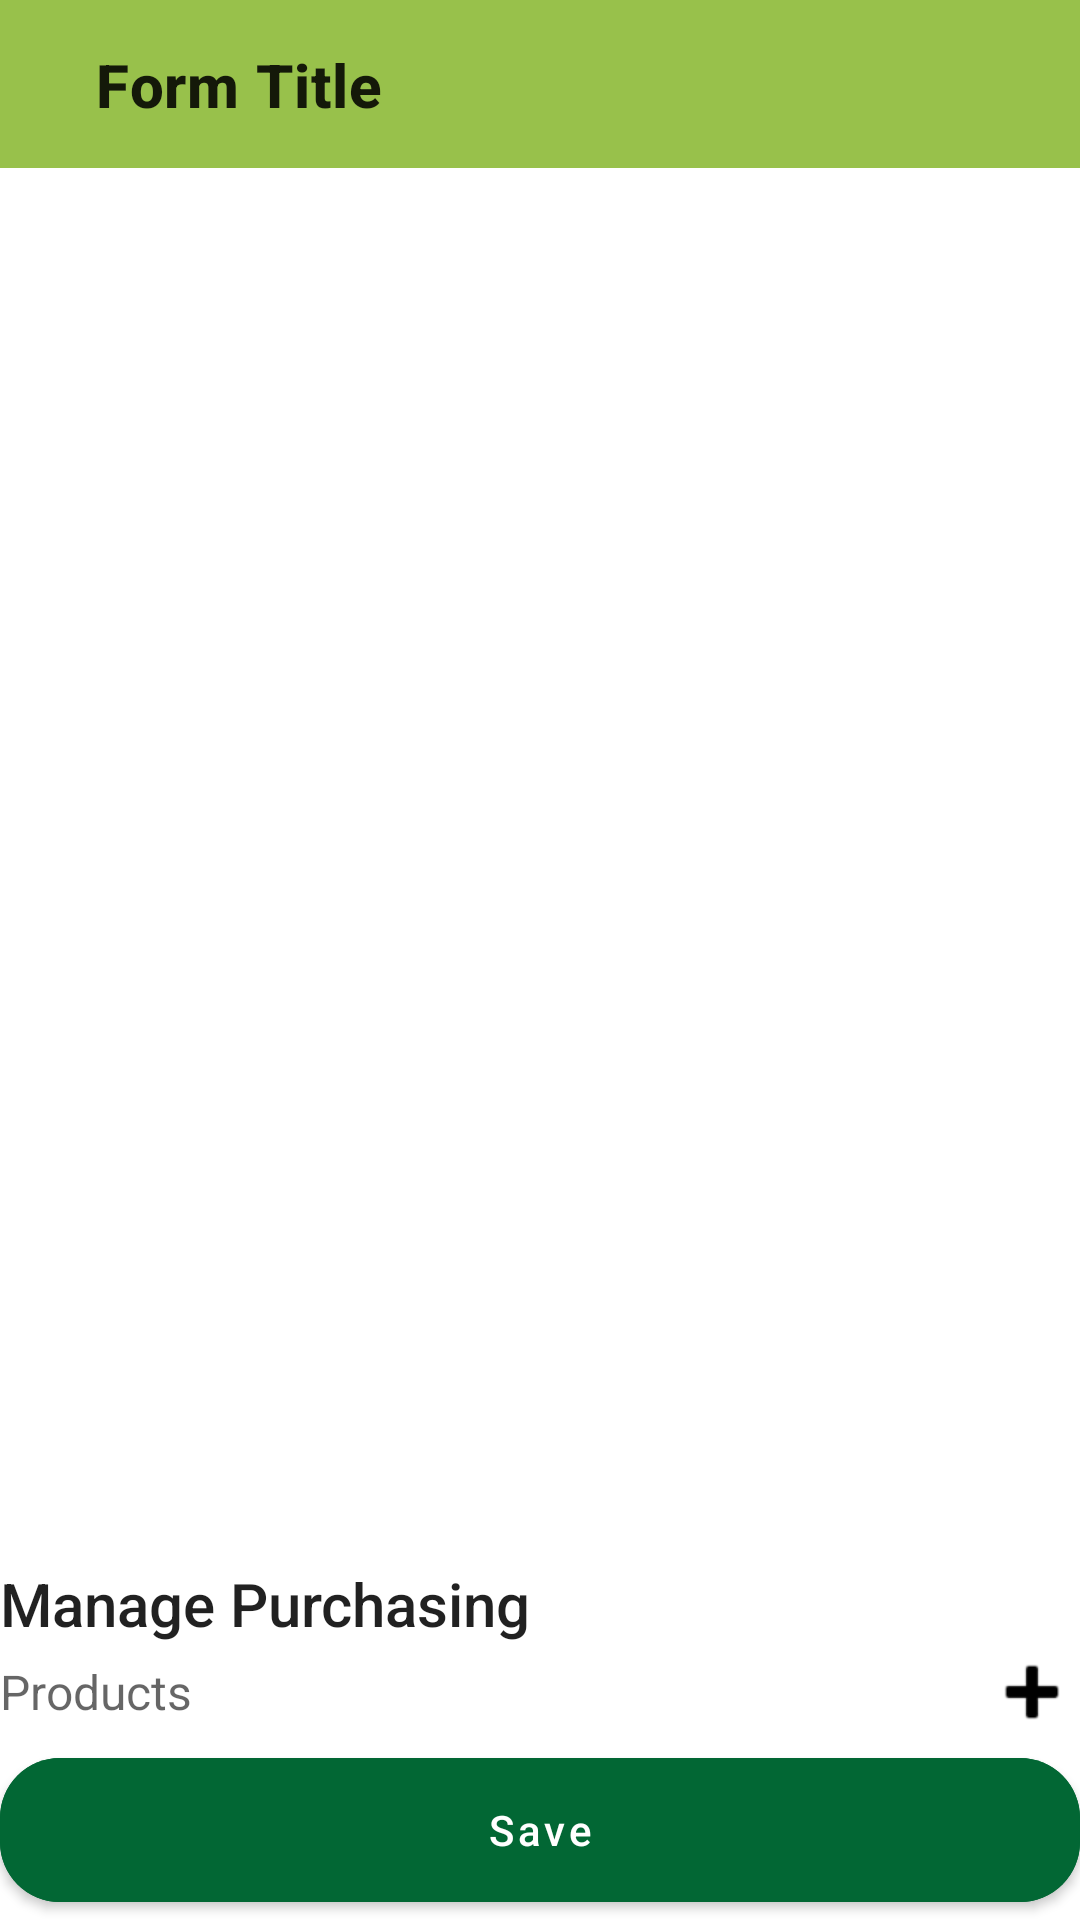

Layout XML and referenced resources for this Android screen:
<!-- AndroidManifest.xml: application theme Theme.Main -->
<!-- res/layout/fragment_buy_transaction.xml -->
<?xml version="1.0" encoding="utf-8"?>
<androidx.constraintlayout.widget.ConstraintLayout xmlns:android="http://schemas.android.com/apk/res/android"
    xmlns:tools="http://schemas.android.com/tools"
    android:layout_width="match_parent"
    android:layout_height="match_parent"
    xmlns:app="http://schemas.android.com/apk/res-auto"
    tools:context=".view.main_menu.ui.home.buy.BuyTransactionFragment">

    <include layout="@layout/main_toolbar"
        android:id="@+id/toolbar" />

    <TextView
        style="@style/TextAppearance.AppCompat.Title"
        android:layout_width="wrap_content"
        android:layout_height="wrap_content"
        android:text="@string/txt_buy_transaction"
        android:layout_margin="@dimen/_16sdp"
        app:layout_constraintBottom_toTopOf="@+id/layout_form"
        app:layout_constraintStart_toStartOf="parent" />

    <LinearLayout
        android:id="@+id/layout_form"
        android:layout_width="match_parent"
        android:layout_height="wrap_content"
        android:layout_margin="@dimen/_16sdp"
        android:gravity="center"
        android:orientation="vertical"
        app:layout_constraintBottom_toTopOf="@+id/btn_save_buy"
        app:layout_constraintEnd_toEndOf="parent"
        app:layout_constraintStart_toStartOf="parent">

        <LinearLayout
            android:layout_width="match_parent"
            android:layout_height="wrap_content"
            android:orientation="horizontal"
            android:gravity="center_vertical">

            <TextView
                style="@style/TextAppearance.AppCompat.Widget.ActionBar.Subtitle"
                android:layout_width="0dp"
                android:layout_height="wrap_content"
                android:layout_weight="1"
                android:text="@string/txt_products"
                app:layout_constraintBottom_toTopOf="@+id/layout_form"
                app:layout_constraintStart_toStartOf="parent" />

            <ImageView
                android:layout_width="wrap_content"
                android:layout_height="wrap_content"
                android:src="@android:drawable/ic_input_add"
                android:id="@+id/iv_add_product"
                app:tint="@color/black" />

        </LinearLayout>

        <androidx.recyclerview.widget.RecyclerView
            android:layout_width="match_parent"
            android:layout_height="@dimen/_320sdp"
            android:id="@+id/rv_products"
            tools:itemCount="3"
            tools:listitem="@layout/item_detail_purchase"/>

    </LinearLayout>

    <com.google.android.material.button.MaterialButton
        android:id="@+id/btn_save_buy"
        style="@style/Widget.MaterialComponents.Button"
        android:layout_width="0dp"
        android:layout_height="60dp"
        android:layout_gravity="center_horizontal"
        android:layout_margin="@dimen/_8sdp"
        android:backgroundTint="@color/colorAccent"
        android:text="@string/txt_save"
        android:textAllCaps="false"
        android:textColor="@color/white"
        app:cornerRadius="20dp"
        app:elevation="5dp"
        app:layout_constraintBottom_toBottomOf="parent"
        app:layout_constraintEnd_toEndOf="parent"
        app:layout_constraintStart_toStartOf="parent"/>

</androidx.constraintlayout.widget.ConstraintLayout>
<!-- res/layout/main_toolbar.xml (included above) -->
<?xml version="1.0" encoding="utf-8"?>
<androidx.constraintlayout.widget.ConstraintLayout xmlns:android="http://schemas.android.com/apk/res/android"
    xmlns:app="http://schemas.android.com/apk/res-auto"
    android:layout_width="match_parent"
    android:layout_height="?attr/actionBarSize"
    android:background="@color/colorPrimary"
    xmlns:tools="http://schemas.android.com/tools">

    <ImageView
        android:id="@+id/iv_action_toolbar"
        android:layout_width="wrap_content"
        android:layout_height="wrap_content"
        android:src="@drawable/ic_back"
        android:layout_marginStart="16dp"
        app:layout_constraintBottom_toBottomOf="parent"
        app:layout_constraintStart_toStartOf="parent"
        app:layout_constraintTop_toTopOf="parent" />

    <TextView
        android:id="@+id/tv_toolbar_title"
        android:layout_width="wrap_content"
        android:layout_height="wrap_content"
        android:layout_marginStart="16dp"
        android:textStyle="bold"
        tools:text="Form Title"
        style="@style/TextAppearance.MaterialComponents.Headline6"
        app:layout_constraintBottom_toBottomOf="parent"
        app:layout_constraintStart_toEndOf="@+id/iv_action_toolbar"
        app:layout_constraintTop_toTopOf="parent" />

    <ImageView
        android:id="@+id/iv_action_end_toolbar"
        android:layout_width="wrap_content"
        android:layout_height="wrap_content"
        android:src="@drawable/ic_settings"
        android:layout_marginEnd="8dp"
        app:layout_constraintBottom_toBottomOf="parent"
        app:layout_constraintEnd_toEndOf="parent"
        app:layout_constraintTop_toTopOf="parent" />

</androidx.constraintlayout.widget.ConstraintLayout>
<!-- res/layout/item_detail_purchase.xml (included above) -->
<?xml version="1.0" encoding="utf-8"?>
<androidx.cardview.widget.CardView xmlns:android="http://schemas.android.com/apk/res/android"
    android:layout_width="match_parent"
    android:layout_height="wrap_content"
    xmlns:app="http://schemas.android.com/apk/res-auto"
    xmlns:tools="http://schemas.android.com/tools"
    app:cardCornerRadius="@dimen/_8sdp"
    android:elevation="@dimen/_8sdp"
    android:layout_marginStart="@dimen/_8sdp"
    android:layout_marginEnd="@dimen/_8sdp"
    android:layout_marginTop="@dimen/_8sdp"
    android:id="@+id/card_item_pembelian">

    <androidx.constraintlayout.widget.ConstraintLayout
        android:layout_width="match_parent"
        android:layout_height="@dimen/_86sdp"
        android:background="@drawable/item_card_bg"
        android:padding="@dimen/_8sdp">

        <ImageView
            android:id="@+id/iv_delete_item"
            android:layout_width="wrap_content"
            android:layout_height="wrap_content"
            android:src="@drawable/ic_close"
            app:layout_constraintEnd_toEndOf="parent"
            app:layout_constraintTop_toTopOf="parent" />

        <TextView
            android:id="@+id/label_product_name"
            style="@style/TextAppearance.AppCompat.Body1"
            android:layout_width="@dimen/_100sdp"
            android:layout_height="wrap_content"
            android:text="@string/txt_product_name"
            app:layout_constraintStart_toStartOf="parent"
            app:layout_constraintTop_toTopOf="parent" />

        <TextView
            android:id="@+id/tv_product_name"
            style="@style/TextAppearance.AppCompat.Body2"
            android:layout_width="0dp"
            android:layout_height="wrap_content"
            android:ellipsize="end"
            android:maxLines="1"
            android:layout_marginEnd="@dimen/_4sdp"
            app:layout_constraintEnd_toStartOf="@+id/iv_delete_item"
            app:layout_constraintStart_toEndOf="@+id/label_product_name"
            app:layout_constraintTop_toTopOf="parent"
            tools:text="Laptop" />

        <TextView
            android:id="@+id/label_product_qty"
            style="@style/TextAppearance.AppCompat.Body1"
            android:layout_width="@dimen/_100sdp"
            android:layout_height="wrap_content"
            android:layout_marginTop="4dp"
            android:text="@string/txt_product_qty"
            app:layout_constraintStart_toStartOf="parent"
            app:layout_constraintTop_toBottomOf="@+id/label_product_name" />

        <TextView
            android:id="@+id/tv_qty"
            style="@style/TextAppearance.AppCompat.Body2"
            android:layout_width="0dp"
            android:layout_height="wrap_content"
            android:layout_marginTop="@dimen/_4sdp"
            android:ellipsize="end"
            android:maxLines="1"
            app:layout_constraintEnd_toEndOf="@+id/tv_product_name"
            app:layout_constraintStart_toEndOf="@+id/label_product_qty"
            app:layout_constraintTop_toBottomOf="@+id/label_product_name"
            tools:text="1" />

        <TextView
            android:id="@+id/label_product_total"
            style="@style/TextAppearance.AppCompat.Body1"
            android:layout_width="@dimen/_100sdp"
            android:layout_height="wrap_content"
            android:layout_marginTop="4dp"
            android:text="@string/txt_product_total_price"
            app:layout_constraintStart_toStartOf="parent"
            app:layout_constraintTop_toBottomOf="@+id/label_product_qty" />

        <TextView
            android:id="@+id/tv_total_price"
            style="@style/TextAppearance.AppCompat.Body2"
            android:layout_width="0dp"
            android:layout_height="wrap_content"
            android:layout_marginTop="@dimen/_4sdp"
            android:ellipsize="end"
            android:maxLines="1"
            app:layout_constraintEnd_toEndOf="@+id/tv_qty"
            app:layout_constraintStart_toEndOf="@+id/label_product_total"
            app:layout_constraintTop_toBottomOf="@+id/label_product_qty"
            tools:text="Rp 1.000.000" />

        <TextView
            android:id="@+id/label_supplier"
            style="@style/TextAppearance.AppCompat.Body1"
            android:layout_width="@dimen/_100sdp"
            android:layout_height="wrap_content"
            android:text="@string/txt_supplier"
            android:layout_marginTop="4dp"
            app:layout_constraintStart_toStartOf="parent"
            app:layout_constraintTop_toBottomOf="@+id/label_product_total" />

        <TextView
            android:id="@+id/tv_supplier"
            style="@style/TextAppearance.AppCompat.Body2"
            android:layout_width="0dp"
            android:layout_height="wrap_content"
            android:ellipsize="end"
            android:maxLines="1"
            android:layout_marginTop="@dimen/_4sdp"
            app:layout_constraintEnd_toEndOf="@+id/tv_qty"
            app:layout_constraintStart_toEndOf="@+id/label_product_total"
            app:layout_constraintTop_toBottomOf="@+id/label_product_total"
            tools:text="Toko Baru" />


    </androidx.constraintlayout.widget.ConstraintLayout>

</androidx.cardview.widget.CardView>
<!-- resources referenced by this layout -->
<resources>
  <color name="black">#FF000000</color>
  <color name="colorAccent">#026734</color>
  <color name="colorPrimary">#98C14B</color>
  <color name="white">#FFFFFFFF</color>
  <!-- drawable item_card_bg (drawable) -->
  <?xml version="1.0" encoding="utf-8"?>
  <selector xmlns:android="http://schemas.android.com/apk/res/android">
      <item>
          <shape>
              <gradient
                  android:angle="45"
                  android:startColor="@color/colorPrimary"
                  android:endColor="@color/white"
                  android:type="linear" />
          </shape>
      </item>
  </selector>
  <string name="txt_buy_transaction">Manage Purchasing</string>
  <string name="txt_product_name">Product name</string>
  <string name="txt_product_qty">Quantity</string>
  <string name="txt_product_total_price">Total price</string>
  <string name="txt_products">Products</string>
  <string name="txt_save">Save</string>
  <string name="txt_supplier">Supplier</string>
  <style name="Theme.Main" parent="Theme.MaterialComponents.Light.NoActionBar">
          
          <item name="colorPrimary">@color/purple_500</item>
          <item name="colorPrimaryVariant">@color/purple_700</item>
          <item name="colorOnPrimary">@color/white</item>
          
          <item name="colorSecondary">@color/teal_200</item>
          <item name="colorSecondaryVariant">@color/teal_700</item>
          <item name="colorOnSecondary">@color/black</item>
          
          <item name="android:statusBarColor" tools:targetApi="l">@color/black</item>
          
      </style>
  <color name="purple_500">#FF6200EE</color>
  <color name="purple_700">#FF3700B3</color>
  <color name="teal_200">#FF03DAC5</color>
  <color name="teal_700">#FF018786</color>
</resources>
